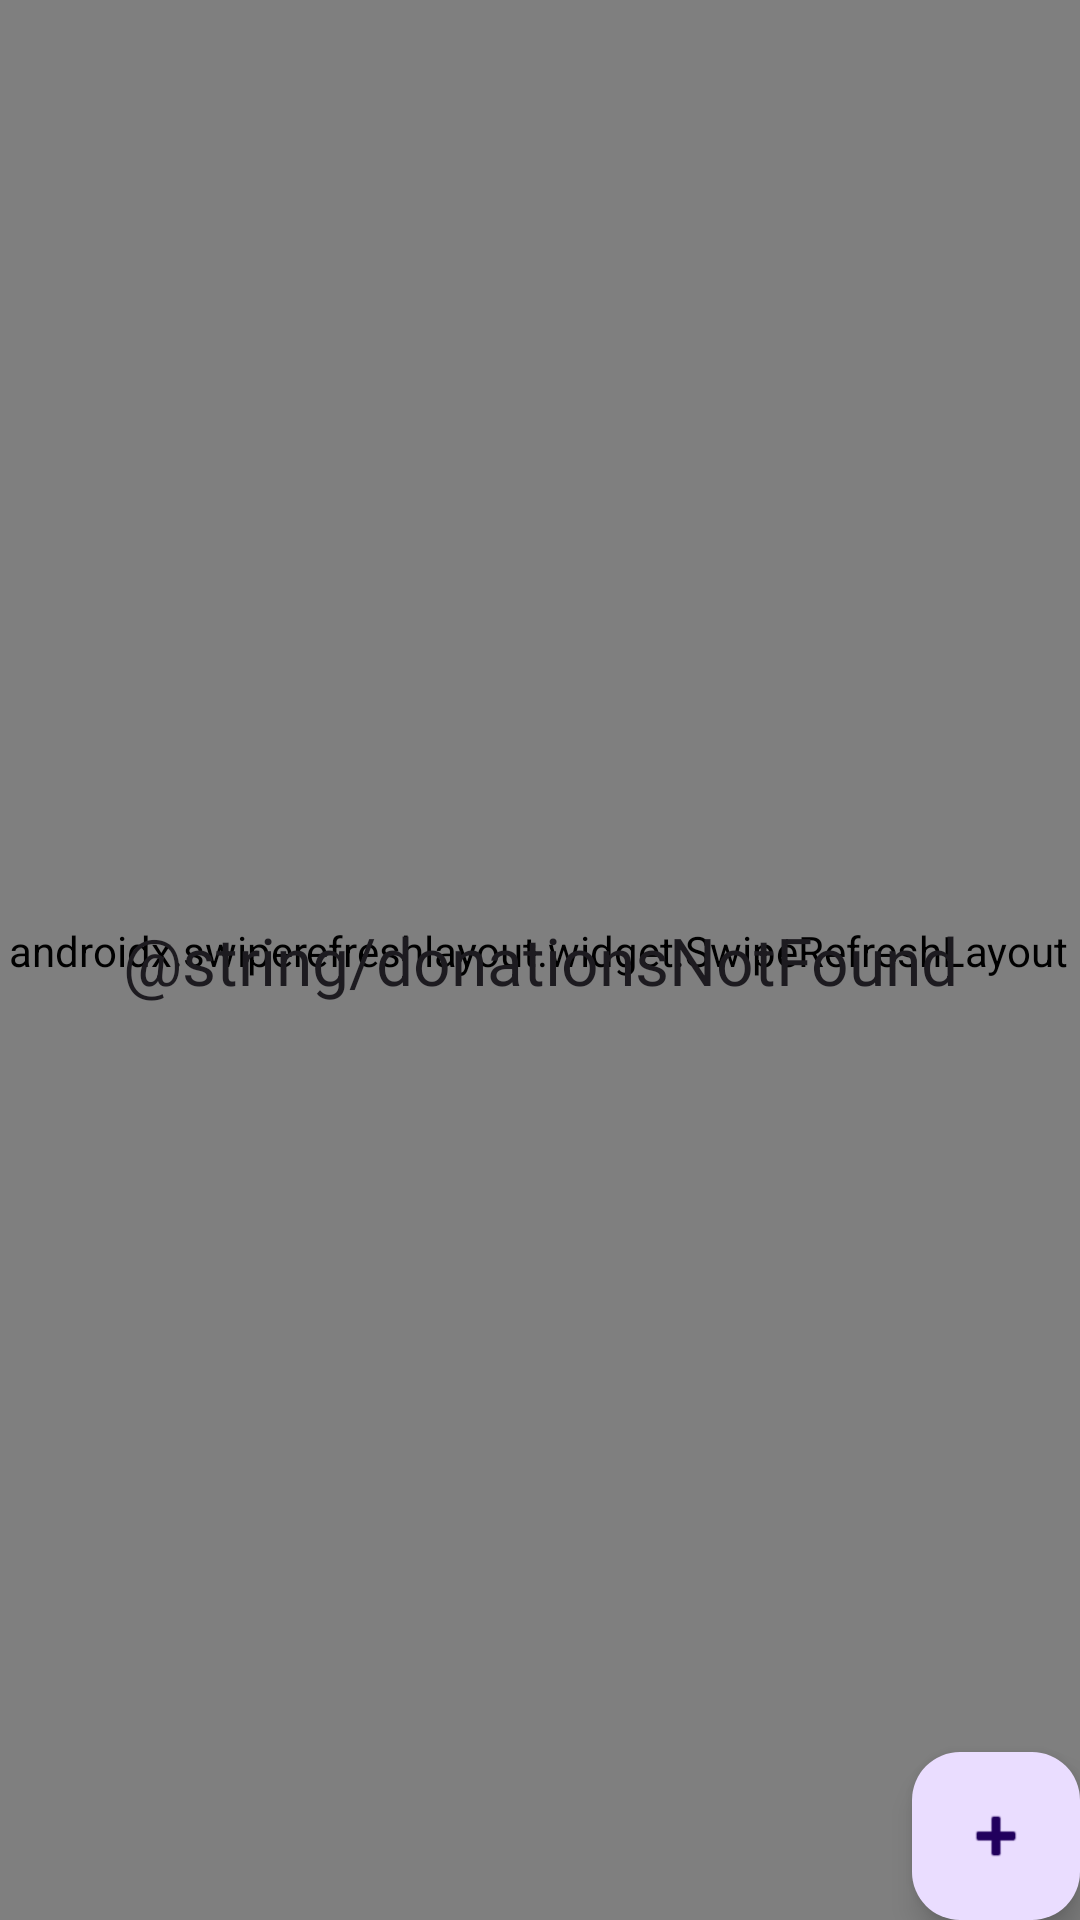

Write the Android layout XML for this screen, with the resource values it uses.
<!-- AndroidManifest.xml: application theme Theme.Rating -->
<!-- res/layout/fragment_report.xml -->
<?xml version="1.0" encoding="utf-8"?>
<androidx.constraintlayout.widget.ConstraintLayout
    xmlns:android="http://schemas.android.com/apk/res/android"
    xmlns:app="http://schemas.android.com/apk/res-auto"
    xmlns:tools="http://schemas.android.com/tools"
    android:id="@+id/reportFragment"
    android:layout_width="match_parent"
    android:layout_height="match_parent"
    tools:context=".ui.report.ReportFragment">

    <androidx.swiperefreshlayout.widget.SwipeRefreshLayout
        android:id="@+id/swiperefresh"
        android:layout_width="402dp"
        android:layout_height="660dp"
        android:layout_marginStart="16dp"
        android:layout_marginTop="24dp"
        android:layout_marginEnd="16dp"
        app:layout_constraintBottom_toBottomOf="parent"
        app:layout_constraintEnd_toEndOf="parent"
        app:layout_constraintHorizontal_bias="0.518"
        app:layout_constraintStart_toStartOf="parent"
        app:layout_constraintTop_toTopOf="parent"
        app:layout_constraintVertical_bias="0.85">

        <androidx.recyclerview.widget.RecyclerView
            android:id="@+id/recyclerView"
            android:layout_width="401dp"
            android:layout_height="658dp"
            android:layout_marginTop="16dp"
            app:layout_constraintBottom_toBottomOf="parent"
            app:layout_constraintEnd_toEndOf="parent"
            app:layout_constraintStart_toStartOf="parent"
            app:layout_constraintTop_toTopOf="parent"
            app:layout_constraintVertical_bias="1.0" />
    </androidx.swiperefreshlayout.widget.SwipeRefreshLayout>

    <TextView
        android:id="@+id/ratingsNotFound"
        android:layout_width="wrap_content"
        android:layout_height="wrap_content"
        android:text="@string/donationsNotFound"
        android:textAlignment="center"
        android:textAppearance="@style/TextAppearance.AppCompat.Large"
        android:textColor="@color/color_primary"
        app:layout_constraintBottom_toBottomOf="parent"
        app:layout_constraintEnd_toEndOf="parent"
        app:layout_constraintStart_toStartOf="parent"
        app:layout_constraintTop_toTopOf="parent"
        tools:text="Ratings not Found." />

    <com.google.android.material.floatingactionbutton.FloatingActionButton
        android:id="@+id/fab"
        android:layout_width="wrap_content"
        android:layout_height="wrap_content"
        android:layout_gravity="bottom|end"
        android:layout_margin="@dimen/fab_margin"
        app:layout_constraintBottom_toBottomOf="parent"
        app:layout_constraintEnd_toEndOf="parent"
        app:srcCompat="@android:drawable/ic_input_add"
        android:contentDescription="TODO" />

</androidx.constraintlayout.widget.ConstraintLayout>
<!-- resources referenced by this layout -->
<resources>
  <style name="Theme.Rating" parent="Base.Theme.Rating" />
  <style name="Base.Theme.Rating" parent="Theme.Material3.DayNight.NoActionBar">
          
          <item name="colorPrimary">@color/colorAccent</item>
          <item name="colorPrimaryVariant">@color/colorPrimaryDark</item>
          <item name="colorOnPrimary">@color/white</item>
          
          <item name="colorOnSecondary">@color/black</item>
          
          <item name="android:statusBarColor">?attr/colorPrimaryVariant</item>
      </style>
  <color name="colorAccent">#0074D9</color>
  <color name="colorPrimaryDark">#FFA726</color>
  <color name="white">#FFFFFFFF</color>
  <color name="black">#FF000000</color>
</resources>
